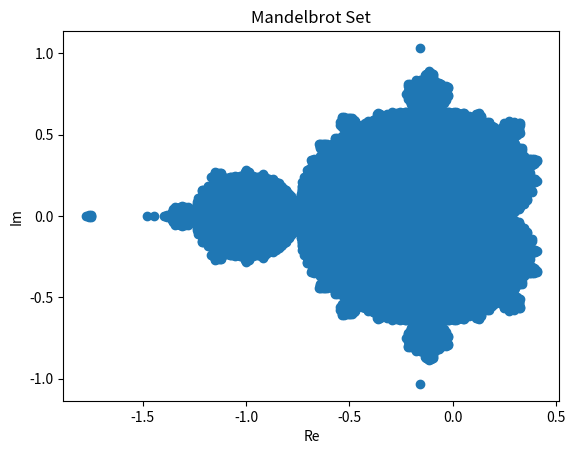

The matplotlib source for this figure:
# HW2 Q3
# Newman Excercise 3.7 P122
import numpy as np
import matplotlib.pyplot as plt

def is_mandelbrot(_x, _y):
    '''
    check if the input is in mandelbrot set
    '''
    c = complex(_x, _y)
    iternum = 1000
    z = 0
    for i in range(iternum):
        z = z * z + c
        if(abs(z) > 2):
            return 0
    return 1

N = 500 # N*N grid
step_size = 4.0/N
coords = np.arange(-2, 2, step_size)
# print(coords)
xs, ys = np.meshgrid(coords, coords)
# print(xs)
is_mandelbrot_vec = np.vectorize(is_mandelbrot)
res_mat = is_mandelbrot_vec(xs, ys)
# print(res_mat)
res_is, res_js = np.where(res_mat == 1)
res_xs = -2 + step_size * res_js
res_ys = -2 + step_size * res_is
plt.scatter(res_xs, res_ys)
plt.xlabel("Re")
plt.ylabel("Im")
plt.title("Mandelbrot Set")
plt.savefig("mandelbrot.png")

    

